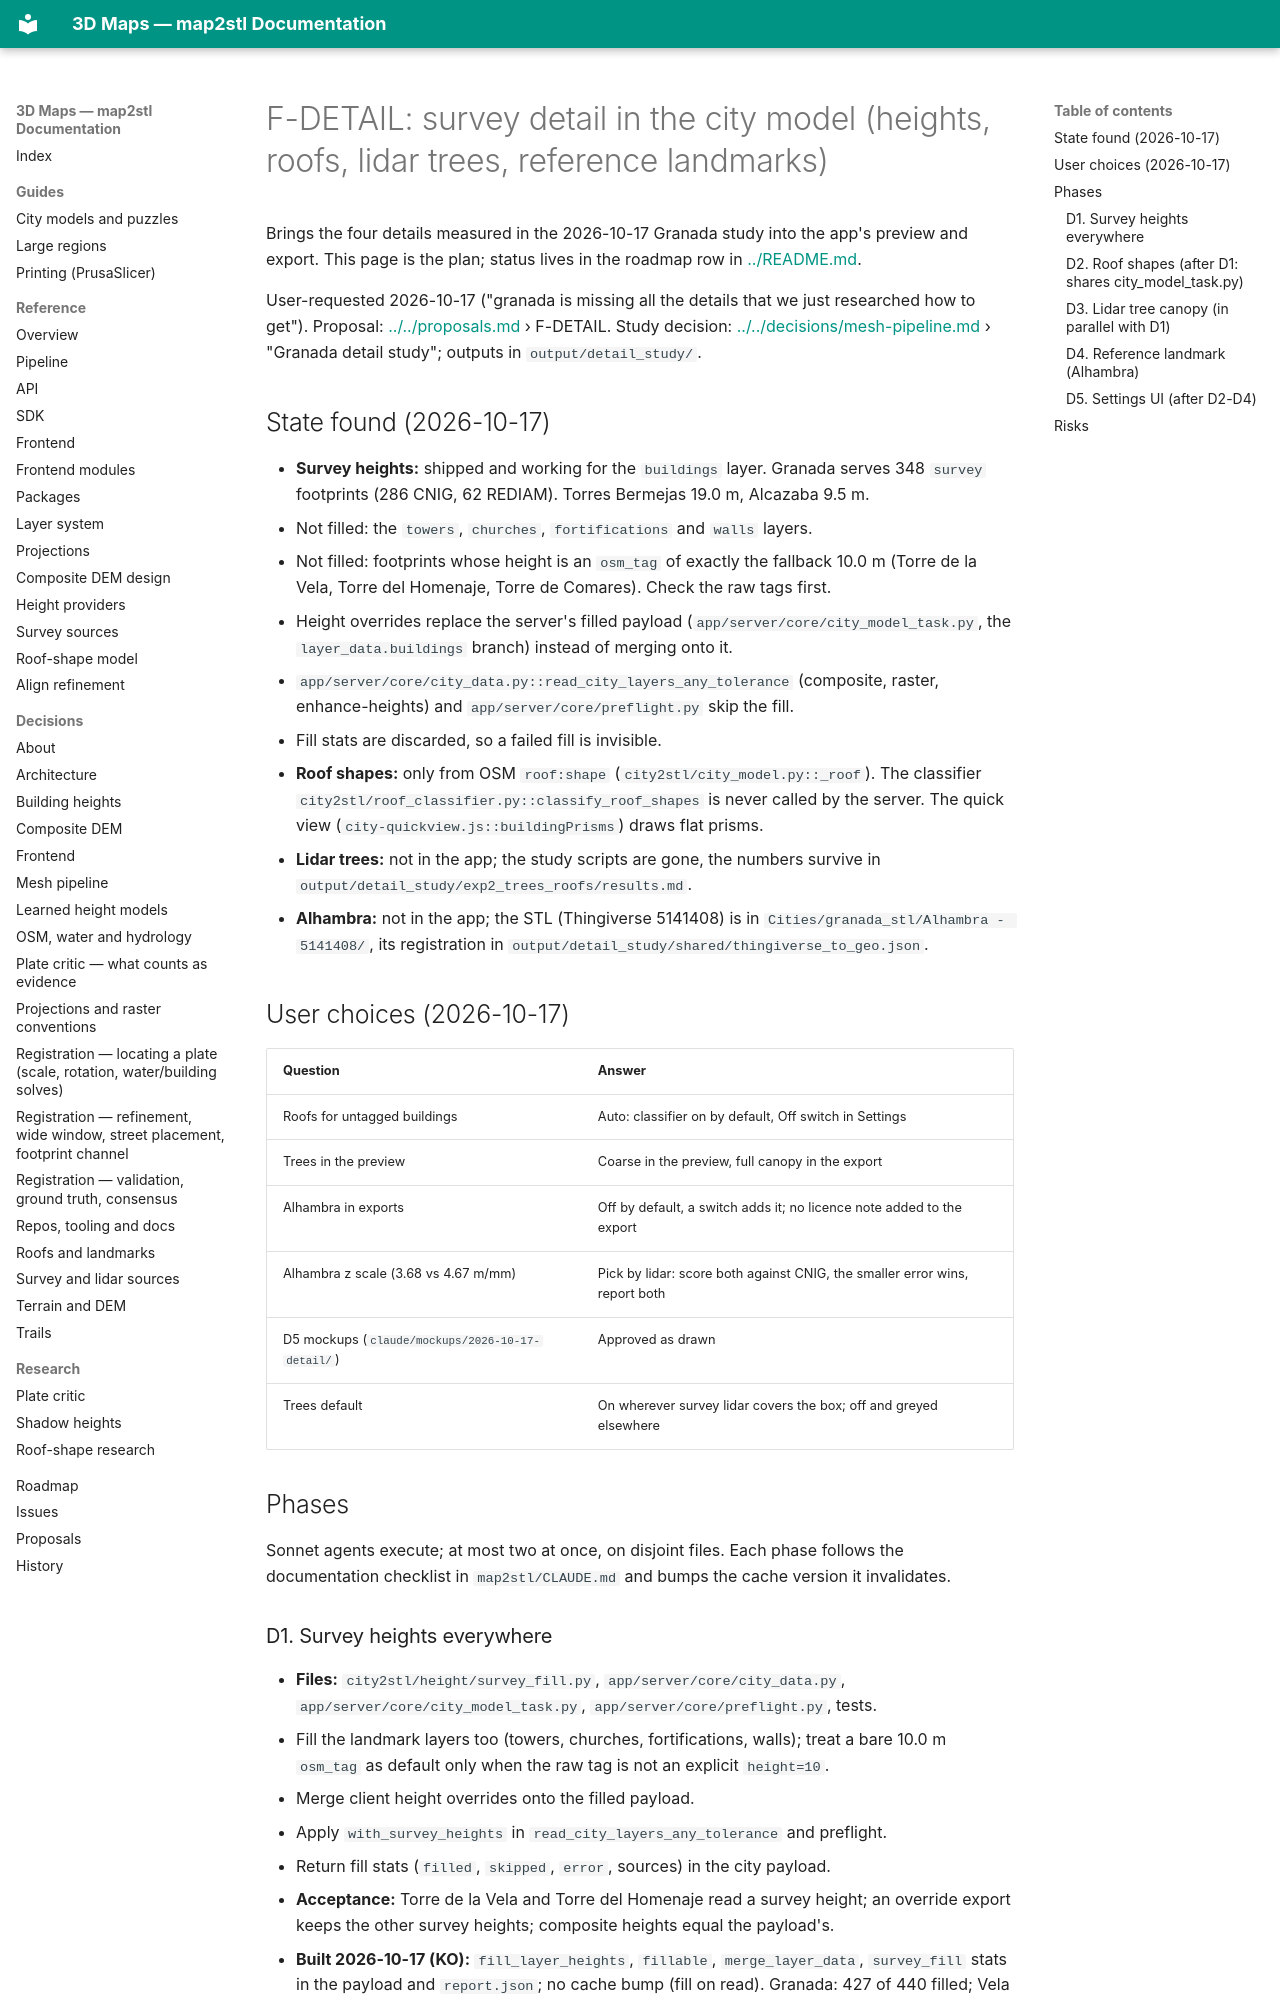

repository: EdgarCardenasDeLaHoz/map2stl · page: plans/active/F-DETAIL-survey-detail/index.html · generator: mkdocs

# F-DETAIL: survey detail in the city model (heights, roofs, lidar trees, reference landmarks)

Brings the four details measured in the 2026-10-17 Granada study into the app's preview and
export. This page is the plan; status lives in the roadmap row in [../README.md](../README.md).

User-requested 2026-10-17 ("granada is missing all the details that we just researched how to
get"). Proposal: [../../proposals.md](../../proposals.md) › F-DETAIL. Study decision:
[../../decisions/mesh-pipeline.md](../../decisions/mesh-pipeline.md) › "Granada detail study";
outputs in `output/detail_study/`.

## State found (2026-10-17)

- **Survey heights:** shipped and working for the `buildings` layer. Granada serves 348 `survey`
  footprints (286 CNIG, 62 REDIAM). Torres Bermejas 19.0 m, Alcazaba 9.5 m.
  - Not filled: the `towers`, `churches`, `fortifications` and `walls` layers.
  - Not filled: footprints whose height is an `osm_tag` of exactly the fallback 10.0 m (Torre de
    la Vela, Torre del Homenaje, Torre de Comares). Check the raw tags first.
  - Height overrides replace the server's filled payload (`app/server/core/city_model_task.py`,
    the `layer_data.buildings` branch) instead of merging onto it.
  - `app/server/core/city_data.py::read_city_layers_any_tolerance` (composite, raster,
    enhance-heights) and `app/server/core/preflight.py` skip the fill.
  - Fill stats are discarded, so a failed fill is invisible.
- **Roof shapes:** only from OSM `roof:shape` (`city2stl/city_model.py::_roof`). The classifier
  `city2stl/roof_classifier.py::classify_roof_shapes` is never called by the server. The quick
  view (`city-quickview.js::buildingPrisms`) draws flat prisms.
- **Lidar trees:** not in the app; the study scripts are gone, the numbers survive in
  `output/detail_study/exp2_trees_roofs/results.md`.
- **Alhambra:** not in the app; the STL (Thingiverse 5141408) is in
  `Cities/granada_stl/Alhambra - 5141408/`, its registration in
  `output/detail_study/shared/thingiverse_to_geo.json`.

## User choices (2026-10-17)

| Question | Answer |
|---|---|
| Roofs for untagged buildings | Auto: classifier on by default, Off switch in Settings |
| Trees in the preview | Coarse in the preview, full canopy in the export |
| Alhambra in exports | Off by default, a switch adds it; no licence note added to the export |
| Alhambra z scale (3.68 vs 4.67 m/mm) | Pick by lidar: score both against CNIG, the smaller error wins, report both |
| D5 mockups (`claude/mockups/2026-10-17-detail/`) | Approved as drawn |
| Trees default | On wherever survey lidar covers the box; off and greyed elsewhere |

## Phases

Sonnet agents execute; at most two at once, on disjoint files. Each phase follows the
documentation checklist in `map2stl/CLAUDE.md` and bumps the cache version it invalidates.

### D1. Survey heights everywhere
- **Files:** `city2stl/height/survey_fill.py`, `app/server/core/city_data.py`,
  `app/server/core/city_model_task.py`, `app/server/core/preflight.py`, tests.
- Fill the landmark layers too (towers, churches, fortifications, walls); treat a bare 10.0 m
  `osm_tag` as default only when the raw tag is not an explicit `height=10`.
- Merge client height overrides onto the filled payload.
- Apply `with_survey_heights` in `read_city_layers_any_tolerance` and preflight.
- Return fill stats (`filled`, `skipped`, `error`, sources) in the city payload.
- **Acceptance:** Torre de la Vela and Torre del Homenaje read a survey height; an override
  export keeps the other survey heights; composite heights equal the payload's.
- **Built 2026-10-17 (KO):** `fill_layer_heights`, `fillable`, `merge_layer_data`, `survey_fill`
  stats in the payload and `report.json`; no cache bump (fill on read). Granada: 427 of 440
  filled; Vela 28.8 m, Homenaje 23.0 m (towers layer). Left: the buildings-layer Homenaje
  footprint is unmeasured (stays 10.0); 13 features unmeasured; optional `fetch.py` keeps raw
  `height`. Decision: [building-heights.md](../../decisions/building-heights.md) 2026-10-17.
